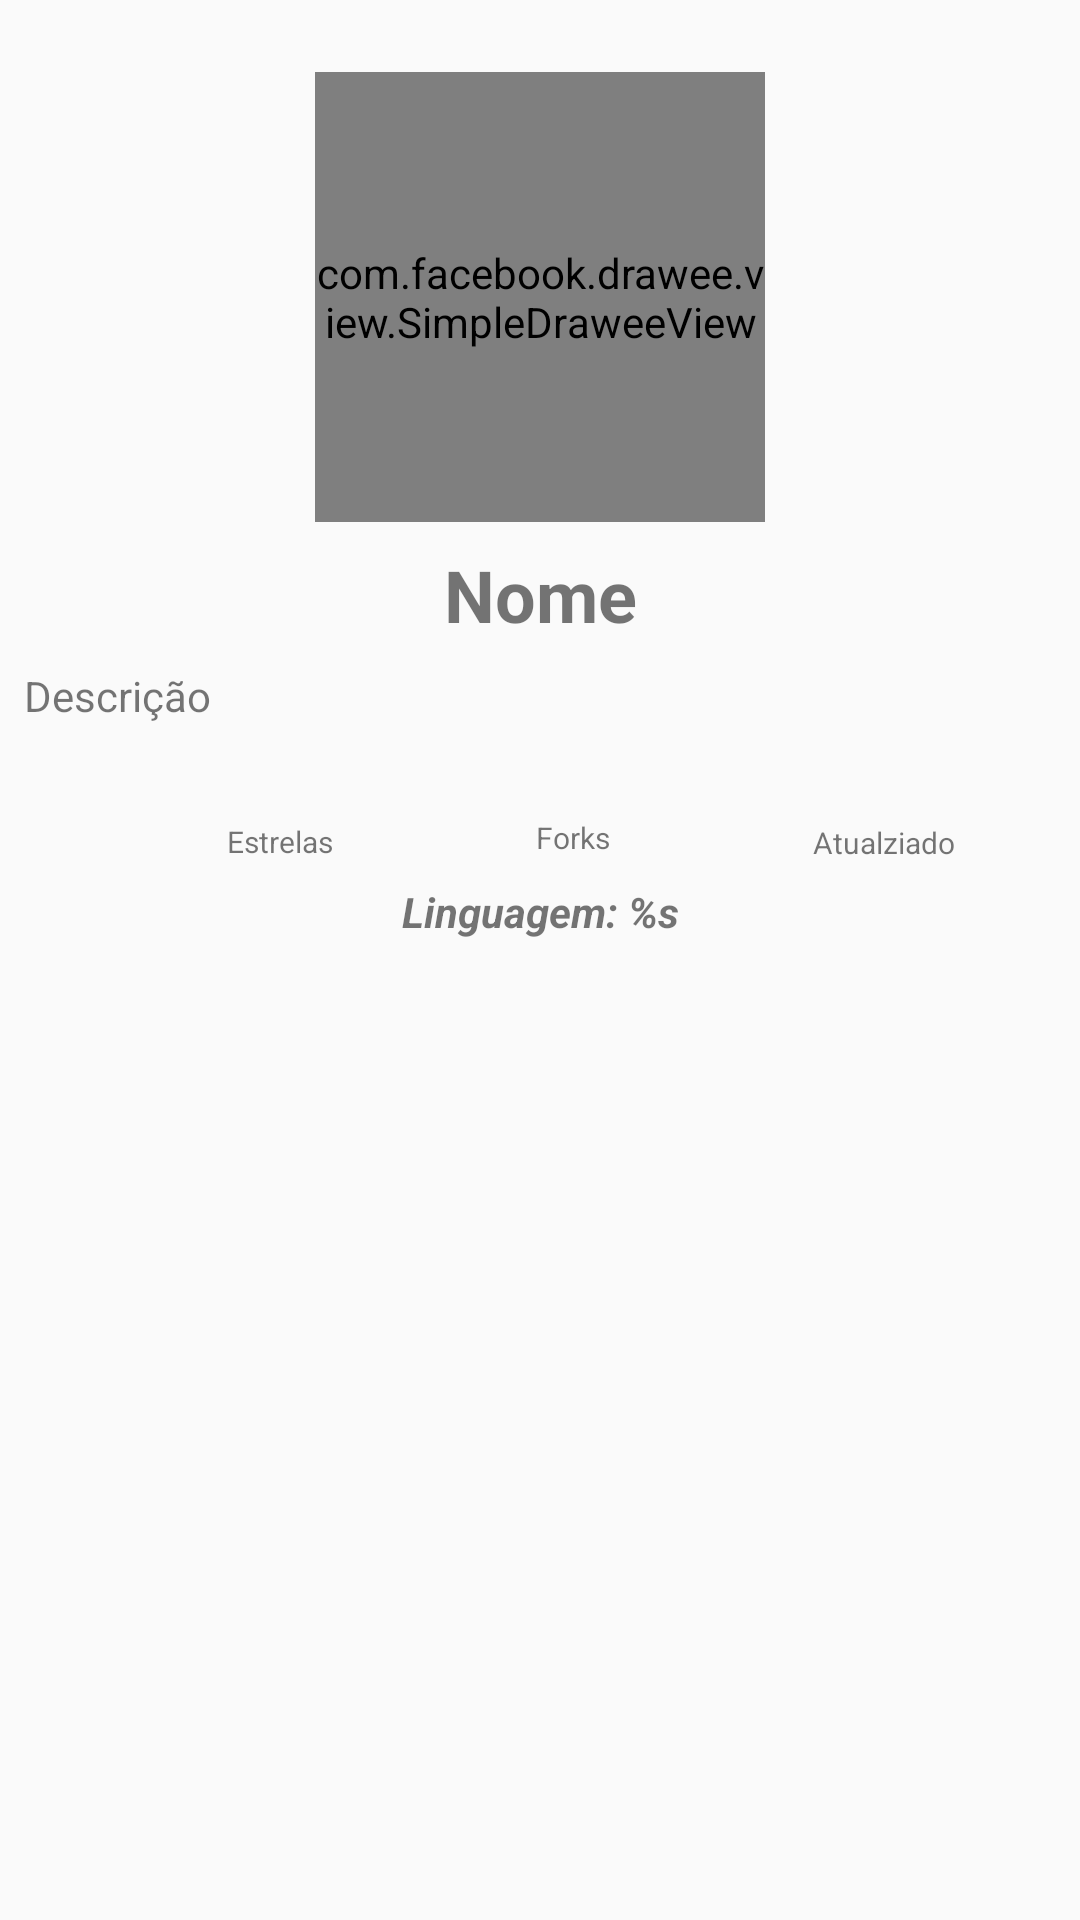

Produce the Android XML layout that renders to this screen, including the resource entries it uses.
<!-- AndroidManifest.xml: application theme AppTheme -->
<!-- res/layout/detail_fragment.xml -->
<?xml version="1.0" encoding="utf-8"?>
<androidx.constraintlayout.widget.ConstraintLayout
        xmlns:android="http://schemas.android.com/apk/res/android"
        xmlns:app="http://schemas.android.com/apk/res-auto"
        xmlns:tools="http://schemas.android.com/tools"
        xmlns:fresco="http://schemas.android.com/tools"
        android:id="@+id/detail"
        android:layout_width="match_parent"
        android:layout_height="match_parent">

    <com.facebook.drawee.view.SimpleDraweeView
            android:id="@+id/imgAvatarDetail"
            android:layout_width="150dp"
            android:layout_height="150dp"
            fresco:placeholderImage="@drawable/ic_launcher.background"
            fresco:roundedCornerRadius="5dp"
            fresco:roundBottomStart="false"
            fresco:roundBottomEnd="false"
            fresco:roundingBorderWidth="1dp"
            android:layout_marginTop="24dp"
            app:layout_constraintTop_toTopOf="parent" android:layout_marginStart="8dp"
            app:layout_constraintStart_toStartOf="parent" android:layout_marginEnd="8dp"
            app:layout_constraintEnd_toEndOf="parent"/>
    <TextView
            android:id="@+id/txtNameDetail"
            android:text="@string/name"
            android:layout_width="0dp"
            android:layout_height="wrap_content"
            android:textSize="24sp" android:textStyle="bold"
            android:gravity="center"
            android:layout_marginTop="8dp"
            app:layout_constraintTop_toBottomOf="@+id/imgAvatarDetail" android:layout_marginStart="8dp"
            app:layout_constraintStart_toStartOf="parent" android:layout_marginEnd="8dp"
            app:layout_constraintEnd_toEndOf="parent"/>
    <TextView
            android:id="@+id/txtDescriptionDetail"
            android:text="@string/description"
            android:layout_width="0dp"
            android:layout_height="50dp"
            android:layout_marginTop="8dp" app:layout_constraintTop_toBottomOf="@+id/txtNameDetail"
            app:layout_constraintStart_toStartOf="parent" android:layout_marginStart="8dp"
            app:layout_constraintEnd_toEndOf="parent" android:layout_marginEnd="8dp"/>

    <ImageView
            android:layout_width="wrap_content"
            android:layout_height="wrap_content"
            app:srcCompat="@drawable/ic_star"
            android:id="@+id/imageView5"
            app:layout_constraintStart_toStartOf="parent"
            android:layout_marginStart="8dp"
            app:layout_constraintEnd_toStartOf="@+id/txtStarDetail"
            android:layout_marginTop="8dp" app:layout_constraintTop_toBottomOf="@+id/txtDescriptionDetail"
    />
    <TextView
            android:id="@+id/txtStarDetail"
            android:layout_width="wrap_content"
            android:layout_height="wrap_content"
            android:text="@string/star"
            android:textSize="10sp"
            app:layout_constraintTop_toTopOf="@+id/imageView5"
            app:layout_constraintBottom_toBottomOf="@+id/imageView5"
            app:layout_constraintStart_toEndOf="@+id/imageView5" app:layout_constraintHorizontal_bias="0.5"
            app:layout_constraintEnd_toStartOf="@+id/imageView7" app:layout_constraintVertical_bias="0.6"
    />
    <ImageView
            android:layout_width="wrap_content"
            android:layout_height="wrap_content" app:srcCompat="@drawable/ic_alarm"
            android:id="@+id/imageView6"
            app:layout_constraintTop_toTopOf="@+id/txtForkDetail"
            app:layout_constraintBottom_toBottomOf="@+id/txtForkDetail"
            app:layout_constraintStart_toEndOf="@+id/txtForkDetail" app:layout_constraintHorizontal_bias="0.5"
            app:layout_constraintEnd_toStartOf="@+id/txtUpdateDetail" app:layout_constraintVertical_bias="0.6"
    />
    <TextView
            android:text="@string/hour_update"
            android:layout_width="wrap_content"
            android:layout_height="wrap_content"
            android:id="@+id/txtUpdateDetail"
            android:textSize="10sp"
            app:layout_constraintTop_toTopOf="@+id/imageView6"
            app:layout_constraintBottom_toBottomOf="@+id/imageView6" app:layout_constraintEnd_toEndOf="parent"
            android:layout_marginEnd="8dp" app:layout_constraintStart_toEndOf="@+id/imageView6"
            app:layout_constraintHorizontal_bias="0.5" app:layout_constraintVertical_bias="0.6"
    />
    <ImageView
            android:layout_width="wrap_content"
            android:layout_height="wrap_content" app:srcCompat="@drawable/ic_fork"
            android:id="@+id/imageView7"
            app:layout_constraintTop_toTopOf="@+id/txtStarDetail"
            app:layout_constraintBottom_toBottomOf="@+id/txtStarDetail"
            app:layout_constraintStart_toEndOf="@+id/txtStarDetail" app:layout_constraintHorizontal_bias="0.5"
            app:layout_constraintEnd_toStartOf="@+id/txtForkDetail" app:layout_constraintVertical_bias="0.4"
    />
    <TextView
            android:text="@string/fork_number"
            android:layout_width="wrap_content"
            android:layout_height="wrap_content"
            android:id="@+id/txtForkDetail"
            android:textSize="10sp"
            app:layout_constraintTop_toTopOf="@+id/imageView7"
            app:layout_constraintBottom_toBottomOf="@+id/imageView7"
            app:layout_constraintStart_toEndOf="@+id/imageView7" app:layout_constraintHorizontal_bias="0.5"
            app:layout_constraintEnd_toStartOf="@+id/imageView6" app:layout_constraintVertical_bias="0.6"
    />
    <TextView
            android:text="@string/language"
            android:layout_width="0dp"
            android:layout_height="34dp"
            android:id="@+id/txtLanguageDetail"
            android:textStyle="bold|italic"
            android:gravity="center" android:layout_marginTop="8dp"
            app:layout_constraintTop_toBottomOf="@+id/imageView7" android:layout_marginStart="8dp"
            app:layout_constraintStart_toStartOf="parent" android:layout_marginEnd="8dp"
            app:layout_constraintEnd_toEndOf="parent"/>
</androidx.constraintlayout.widget.ConstraintLayout>
<!-- resources referenced by this layout -->
<resources>
  <!-- drawable ic_alarm (drawable) -->
  <vector android:height="24dp" android:tint="#2196F3"
      android:viewportHeight="24.0" android:viewportWidth="24.0"
      android:width="24dp" xmlns:android="http://schemas.android.com/apk/res/android">
      <path android:fillColor="#FF000000" android:pathData="M22,5.72l-4.6,-3.86 -1.29,1.53 4.6,3.86L22,5.72zM7.88,3.39L6.6,1.86 2,5.71l1.29,1.53 4.59,-3.85zM12.5,8L11,8v6l4.75,2.85 0.75,-1.23 -4,-2.37L12.5,8zM12,4c-4.97,0 -9,4.03 -9,9s4.02,9 9,9c4.97,0 9,-4.03 9,-9s-4.03,-9 -9,-9zM12,20c-3.87,0 -7,-3.13 -7,-7s3.13,-7 7,-7 7,3.13 7,7 -3.13,7 -7,7z"/>
  </vector>
  <!-- drawable ic_fork (drawable) -->
  <vector android:height="24dp" android:viewportHeight="48"
      android:viewportWidth="48" android:width="24dp" xmlns:android="http://schemas.android.com/apk/res/android">
      <path android:fillColor="#000000"
          android:pathData="M9.2,5.2c-2,2 -1.5,8.6 0.8,10 3,1.9 3,15.7 0,17.6 -2.3,1.4 -2.8,8 -0.8,10 1.6,1.6 8,1.6 9.6,-0 1.5,-1.5 1.6,-8.4 0.2,-9.3 -2.2,-1.3 -0.7,-2.5 5.1,-4.1 6.3,-1.8 11.9,-5.5 11.9,-8 0,-0.7 0.9,-1.8 2,-2.4 2.3,-1.2 2.8,-7.8 0.8,-9.8 -1.6,-1.6 -8,-1.6 -9.6,-0 -1.7,1.7 -1.5,7.8 0.4,9.9 1.4,1.6 1.4,1.8 -0.6,2.9 -2.1,1.1 -10.8,4 -12.2,4 -0.5,-0 -0.8,-2.1 -0.8,-4.8 0,-3.6 0.5,-5 2,-6 1.4,-0.9 2,-2.3 2,-5 0,-4.7 -1.4,-6.2 -6,-6.2 -2,-0 -4.1,0.5 -4.8,1.2z" android:strokeColor="#00000000"/>
  </vector>
  <string name="description">Descrição</string>
  <string name="fork_number">Forks</string>
  <string name="hour_update">Atualziado</string>
  <string name="language">Linguagem: %s</string>
  <string name="name">Nome</string>
  <string name="star">Estrelas</string>
  <style name="AppTheme" parent="Theme.AppCompat.Light.DarkActionBar">
          
          <item name="colorPrimary">@color/colorPrimary</item>
          <item name="colorPrimaryDark">@color/colorPrimaryDark</item>
          <item name="colorAccent">@color/colorAccent</item>
          <item name="actionBarWidgetTheme">@style/MyActionBarWidgetTheme</item>
      </style>
  <style name="MyActionBarWidgetTheme">
          <item name="android:textColorSecondary">@android:color/white</item>
      </style>
  <!-- not gathered from this repository: default colours our renderer supplied (Android Studio template values) -->
  <color name="colorPrimary">#FF6200EE</color>
  <color name="colorPrimaryDark">#FF3700B3</color>
  <color name="colorAccent">#FF03DAC5</color>
</resources>
